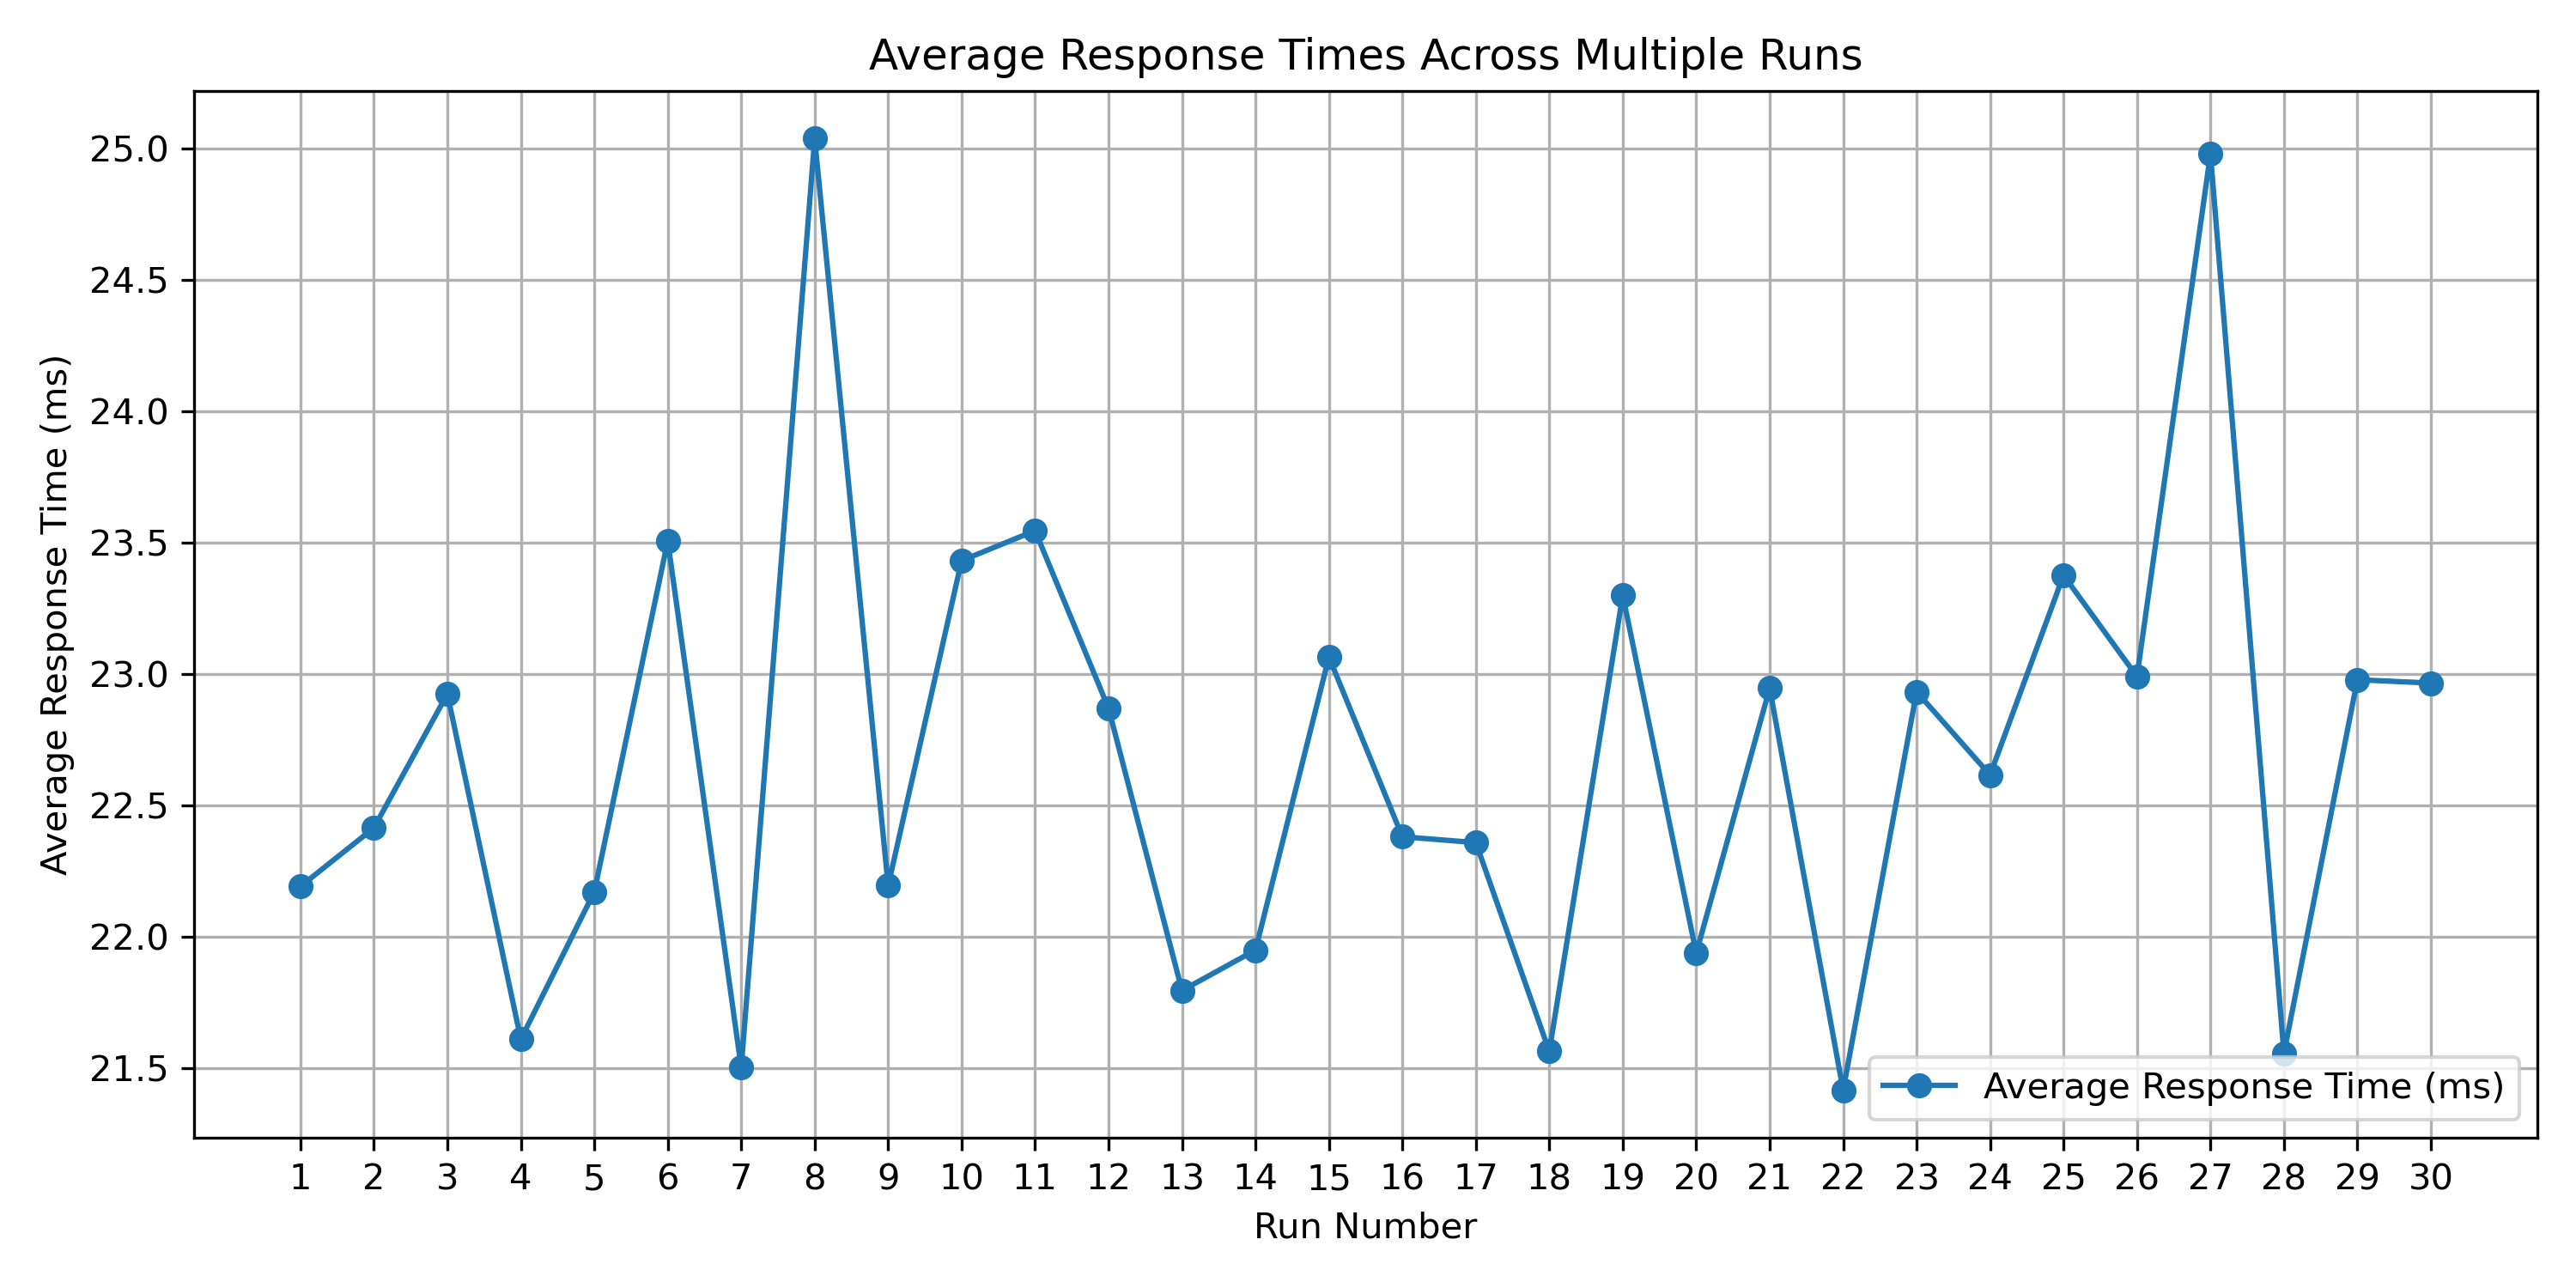

Values plotted in this chart, from the file beside it:
Replica, Request 1, Request 2, Request 3, Request 4, Request 5, Request 6, Request 7, Request 8, Request 9, Request 10, Request 11, Request 12, Request 13, Request 14, Request 15, Request 16, Request 17, Request 18, Request 19, Request 20, Request 21, Request 22, Request 23
1, 26.31, 20, 24.04, 18.34, 21.72, 19.04, 23.03, 19.15, 23.89, 18.11, 22.43, 19.22, 21.27, 18.24, 32.81, 20.37, 23.52, 19.06, 27.53, 22.96, 23.22, 19.06, 21.13
2, 23.88, 18.13, 28.15, 23.19, 21.93, 28.4, 32.24, 21.16, 25.17, 18.55, 23.75, 18.99, 23.54, 18.34, 21.39, 19.19, 21.02, 18.31, 24.41, 25.81, 35.49, 20.66, 34.9
3, 22.96, 18.52, 24.87, 19.49, 24, 19.44, 22.48, 21.29, 21.34, 19.73, 21.15, 19.63, 26.16, 18.25, 22.99, 19.79, 32.6, 25.54, 20.45, 17.18, 26.01, 16.5, 22.54
4, 22.63, 19.79, 21.18, 18.37, 20.15, 15.51, 21.61, 17.17, 25.46, 20.33, 28.17, 16.31, 22.59, 18.53, 23.58, 20.72, 21.75, 17.19, 23.23, 19.06, 20.76, 26.89, 22.13
5, 28.77, 17.74, 22.32, 17.76, 22.76, 19.66, 22.1, 17.89, 22.05, 32.33, 22.88, 17.17, 26.65, 17.38, 21.25, 19.12, 21.76, 21.11, 27.49, 17.79, 22.51, 19.17, 21.67
6, 26.32, 20.7, 23.04, 17.69, 21.48, 19.18, 21.55, 18.25, 21.02, 28.84, 23.53, 18.27, 20, 30.79, 30.41, 20.02, 23.47, 20.5, 23.54, 25.45, 38.95, 19.92, 21.13
7, 23.91, 18.32, 21.02, 22.2, 21.49, 20.15, 22.11, 18.64, 20.46, 17.93, 21.73, 18.65, 22.85, 22.08, 27.18, 29.12, 26.08, 19.08, 21.43, 21.58, 22.22, 19.17, 25.65
8, 22.2, 17.08, 24.25, 19.46, 24.18, 18.54, 21.63, 18.96, 22.16, 38.35, 20.18, 18.52, 22.02, 17.04, 21.55, 20.18, 24.75, 20, 117.6, 21.12, 21.31, 33.75, 22.55
9, 22.3, 19.16, 23.57, 24.38, 24.77, 17.92, 21.6, 19.09, 23.44, 17.31, 26.54, 17.64, 21.27, 18.5, 22.44, 18.53, 21.74, 18.28, 20.72, 20, 21.08, 22.74, 31.24
10, 34.73, 30.17, 23.1, 20.48, 24.31, 22.92, 22.04, 18.2, 23.69, 18.56, 21.66, 18.22, 21.62, 17.77, 21.7, 18.51, 23.62, 19.56, 26.55, 19.08, 28.98, 16.66, 21.58
11, 41.62, 19.12, 23.18, 18.88, 22.82, 24.58, 37.32, 21.08, 21.86, 20.29, 24.39, 18.26, 26.53, 18.98, 27.59, 18.63, 22.29, 21.35, 27.02, 28.24, 36.17, 19.23, 21.19
12, 29.75, 18.78, 23.24, 18.6, 29.55, 18.34, 26.19, 17.84, 22.95, 20.35, 21.39, 22.42, 21.07, 17.4, 22.56, 19.24, 22.63, 17.93, 22.28, 19.91, 22.41, 17.81, 22.07
13, 27.12, 21.16, 26.32, 19.16, 19.35, 20.47, 25.57, 18.91, 22.04, 26.15, 21.16, 17.67, 24.64, 18.52, 22.04, 19.82, 22.79, 18.87, 35.17, 17.51, 21.75, 17.24, 20.46
14, 23.75, 27.08, 33.16, 24.95, 20.28, 19.9, 29.11, 23.59, 22.25, 18.34, 21.47, 20.19, 22.73, 20.62, 21.03, 20.25, 22.39, 18.4, 35.02, 18.63, 20.67, 18.47, 22.12
15, 24.53, 18.12, 21.46, 21.64, 22.14, 17.17, 28.23, 18.48, 23.11, 17.85, 21.59, 21.58, 21.24, 20.47, 21.96, 19.3, 22.12, 18.77, 20.8, 18.22, 36.2, 20.32, 22.97
16, 31.41, 19.29, 20.04, 17.52, 23.51, 28.62, 23.59, 28.34, 24.65, 17.26, 21.26, 18.33, 22.1, 20.7, 23.37, 23.24, 21.96, 19.48, 21.84, 19.72, 22.18, 17.4, 21.12
17, 24.03, 18.41, 27.08, 20.51, 22.97, 19.58, 27.47, 15.8, 24.53, 19.2, 22.28, 17.74, 21.72, 18.35, 20.69, 19.16, 21.01, 16.25, 25.7, 22.56, 21.9, 18.05, 24.44
18, 24.24, 18.48, 20.99, 24.13, 23.81, 19.42, 21.6, 17.88, 20.87, 18.16, 22.51, 20.59, 22.32, 18.58, 22.74, 21.85, 22.76, 19.06, 21.03, 20.26, 22.78, 18.18, 21.13
19, 22.59, 34.18, 23.55, 19.5, 21.48, 18.61, 23.22, 18.77, 21.11, 19.61, 27.49, 27.1, 21.4, 18.94, 24.31, 19.2, 22.9, 27.69, 26.14, 31.34, 30.16, 16.66, 23.28
20, 22.48, 17.64, 25.31, 17.54, 22.26, 17.93, 20.02, 28.79, 22.69, 19.57, 24.88, 18.96, 22.34, 19.01, 19.85, 17.7, 20.41, 21.48, 22.66, 23.39, 20.45, 17.31, 34.95
21, 23.11, 22.2, 24.56, 19.95, 23.28, 21.55, 20.89, 17.75, 20.91, 21.11, 21.15, 28.43, 22.05, 20.19, 32.89, 21.91, 24.38, 20.41, 21.82, 20.21, 23.5, 19.21, 22.69
22, 30.03, 17.66, 20.18, 17.98, 22.99, 18.98, 22.63, 19.49, 26.8, 17.63, 23.66, 21.43, 23.84, 19.24, 29.63, 18.79, 21.23, 19.71, 20.89, 18.13, 23.36, 22.43, 21.67
23, 22.97, 18.7, 22.74, 21.44, 23.23, 17.55, 32.98, 24.26, 23.79, 20.48, 20.19, 19.32, 25.97, 16.71, 23.92, 18.99, 24.56, 25.28, 23.08, 22.51, 23.11, 18.2, 24.41
24, 25.44, 18.46, 24.29, 18.31, 23.75, 18.92, 21.34, 17.97, 22.57, 23.67, 19.57, 18.29, 27.51, 20.48, 21.64, 19.61, 32.5, 22.02, 24.03, 22.64, 22.71, 17.83, 21.22
25, 22.73, 18.63, 21.34, 26.12, 20.67, 27.88, 34.86, 20.36, 22.63, 20.19, 24.41, 19.14, 26.55, 28.81, 24.12, 22.88, 21.13, 22.17, 33.74, 20.16, 21.44, 19.06, 21.57
26, 25.27, 18.61, 24, 19.19, 23.13, 19, 22.49, 18.21, 21.17, 20.73, 21.03, 26, 22.74, 18.93, 22.26, 18.43, 27.65, 24.35, 22.9, 18.86, 20.29, 25.8, 27.48
27, 23.71, 21.23, 21.27, 18.31, 32.69, 22.65, 21.5, 18.05, 21.18, 27.36, 34.79, 24.41, 25.7, 19.55, 33.19, 29.12, 22.36, 21.19, 30.29, 33.74, 21.74, 18.44, 24.32
28, 22.09, 23.5, 31.46, 17.81, 22.69, 28.43, 24.19, 28.1, 19.94, 18.08, 19.73, 16.27, 20.97, 17.88, 21.5, 19.06, 23.97, 20.27, 28.36, 21.63, 23.9, 24.57, 22.45
29, 23.89, 16.65, 21.28, 18.82, 36.58, 19.06, 22.35, 25.05, 25.14, 28.17, 33.18, 32.06, 23.5, 18.03, 26.17, 20.02, 23.21, 19.86, 21.89, 20.7, 22.19, 20, 21.62
30, 23.14, 18.66, 23.33, 25.26, 28.38, 18.65, 22.79, 17.84, 22.4, 20.08, 33.2, 21.31, 22.78, 18.13, 32.64, 20.05, 23.75, 18.58, 23.13, 16.93, 23.35, 19.8, 28.2
